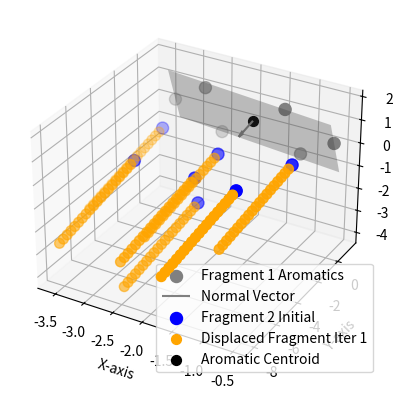

This chart was generated by the following Python code:
import numpy as np
import matplotlib.pyplot as plt
from mpl_toolkits.mplot3d.art3d import Poly3DCollection

# Function to calculate the normal vector using the cross product of vectors with same origin formed by 3 points
def get_norm_arom_plane(arom_C_coords, moving_frag_centroid, tolerance=1e-1):
    if len(arom_C_coords) < 3:
        raise ValueError("At least 3 points are required to define a plane.")
    
    # Calculate the centroid
    C6_centroid = calculate_centroid(arom_C_coords)
    
    # Select any 3 non-collinear points from the ring
    vec1 = arom_C_coords[1] - arom_C_coords[0]
    vec2 = arom_C_coords[3] - arom_C_coords[0]
    
    # Compute the normal using the cross product
    normal_dir = np.cross(vec1, vec2)
    
    # Normalize the normal vector
    normal_dir /= np.linalg.norm(normal_dir)
    
    # Vector from ring centroid to moving fragment centroid
    vector_to_moving_frag = moving_frag_centroid - C6_centroid
    
    # Distance between the moving fragment centroid and the center of the aromatic ring
    distance_centroid_aromatics = np.linalg.norm(moving_frag_centroid - C6_centroid)
    distance_centroid_aromatics = distance_centroid_aromatics.round(2)
    print(f'Distance Centroid to Aromatic is: {distance_centroid_aromatics} Angstroms\n')
    
    # Check the direction of the normal vector
    if np.dot(normal_dir, vector_to_moving_frag) < 0:
        normal_dir = -normal_dir
    
    return normal_dir, C6_centroid

# Function to calculate the centroid (middle point) of the plane formed by points
def calculate_centroid(coords):
    return np.mean(coords, axis=0)

# Function to displace all fragment coordinates along a normal direction
def displace_fragment_along_normal(fragment_coords, normal_dir, distance_step, k):
    displaced_fragments = []
    for i in range(k):
        # Displace all fragment 2 atoms by the same step
        displaced_fragment = fragment_coords + normal_dir * distance_step * (i + 1)
        displaced_fragments.append(displaced_fragment)
        print(f"Iteration {i + 1}, Fragment 2 Updated Coordinates:\n {displaced_fragment}\n")
    return np.array(displaced_fragments)

# Plot the molecule, plane, and normal vectors
def plot_molecule_and_plane(arom_C_coord, normal_dir, C6_centroid, fragment_2_coords, displaced_fragments):
    fig = plt.figure()
    ax = fig.add_subplot(111, projection='3d')
    
    # Plot fragment 1 aromatic carbons
    ax.scatter(arom_C_coord[:, 0], arom_C_coord[:, 1], arom_C_coord[:, 2], color='grey', s=75, label='Fragment 1 Aromatics')
    
    # Plot the plane
    point = C6_centroid
    d = -point.dot(normal_dir)
    
    # Create a grid to represent the plane
    xx, yy = np.meshgrid(np.linspace(min(arom_C_coord[:, 0]), max(arom_C_coord[:, 0]), 10),
                         np.linspace(min(arom_C_coord[:, 1]), max(arom_C_coord[:, 1]), 10))
    zz = (-normal_dir[0] * xx - normal_dir[1] * yy - d) * 1. / normal_dir[2]
    
    ax.plot_surface(xx, yy, zz, color='grey', alpha=0.3, rstride=100, cstride=100)

    # Plot the normal vector
    ax.quiver(C6_centroid[0], C6_centroid[1], C6_centroid[2], 
              normal_dir[0], normal_dir[1], normal_dir[2], length=1.0, color='grey', label='Normal Vector')
    
    # Plot initial fragment 2 coordinates
    ax.scatter(fragment_2_coords[:, 0], fragment_2_coords[:, 1], fragment_2_coords[:, 2], color='blue', s=75, label='Fragment 2 Initial')

    # Plot the displaced fragment coordinates
    for i, displaced_fragment in enumerate(displaced_fragments):
        ax.scatter(displaced_fragment[:, 0], displaced_fragment[:, 1], displaced_fragment[:, 2], color='orange', s=50, label=f'Displaced Fragment Iter {i+1}' if i == 0 else None)
    
    # Plot centroid of the aromatic ring
    ax.scatter(C6_centroid[0], C6_centroid[1], C6_centroid[2], color='k', s=50, label='Aromatic Centroid')
    
    # Set plot labels
    ax.set_xlabel('X-axis')
    ax.set_ylabel('Y-axis')
    ax.set_zlabel('Z-axis')
    
    # Add legend and show plot
    ax.legend()
    plt.show()

# Example usage
if __name__ == "__main__":
    # Coordinates for fragment 1 (aromatic carbons)
    fragment_1_coords = np.array([
        [-0.51724, 0.54821, 0.35582],  # Aromatic carbon positions
        [-1.15680, 1.08010, -0.76605],
        [-2.54090, 1.20110, -0.78853],
        [-3.29528, 0.79560, 0.30810],
        [-2.66210, 0.26887, 1.42834],
        [-1.27710, 0.14437, 1.45429]
    ])
    
    # Coordinates for fragment 2 (nuclei to be moved)
    fragment_2_coords = np.array(
        [[-2.25242346748428,     -2.84526244677385,     -1.00005731324906],
        [-2.11949654452286,     -1.44057901776393,     -0.43482100788833],
        [-0.93370642353954,     -1.06116011344179,     -0.21623756572648],
        [-3.20987427392875,     -0.81901542862293,     -0.29331344723916],
        [-1.42803444607753,     -3.49211652457309,     -0.67974363142805],
        [-3.21304637368794,     -3.30147786994342,     -0.73640404204677],
        [-2.21060930992580,     -2.77985916125602,     -2.09531685663904]]
    )

    # Calculate the centroid of fragment 2
    moving_frag_centroid = calculate_centroid(fragment_2_coords)
    
    try:
        # Calculate the normal vectors and centroid of the plane for fragment 1 (aromatic carbons)
        normal_dir, C6_centroid = get_norm_arom_plane(fragment_1_coords, moving_frag_centroid)
        
        # Output the normal vector direction
        print(f"Normal Vector: {normal_dir}")
        print(f"Centroid of the Plane: {C6_centroid}")
        
        # Displace the fragment 2 coordinates along the normal direction
        distance_step = 0.25  # Define the step size for displacement
        k = 20  # Number of displacement steps

        displaced_fragments = displace_fragment_along_normal(fragment_2_coords, normal_dir, distance_step, k)
        
        # Plot the two fragments and displaced positions
        plot_molecule_and_plane(fragment_1_coords, normal_dir, C6_centroid, fragment_2_coords, displaced_fragments)
        
        # Print the final coordinates of fragment 2
        final_fragment_coords = displaced_fragments[-1]
        print(f"Final Fragment 2 Coordinates after {k} iterations:\n{final_fragment_coords}")
        
    except ValueError as e:
        print(e)
